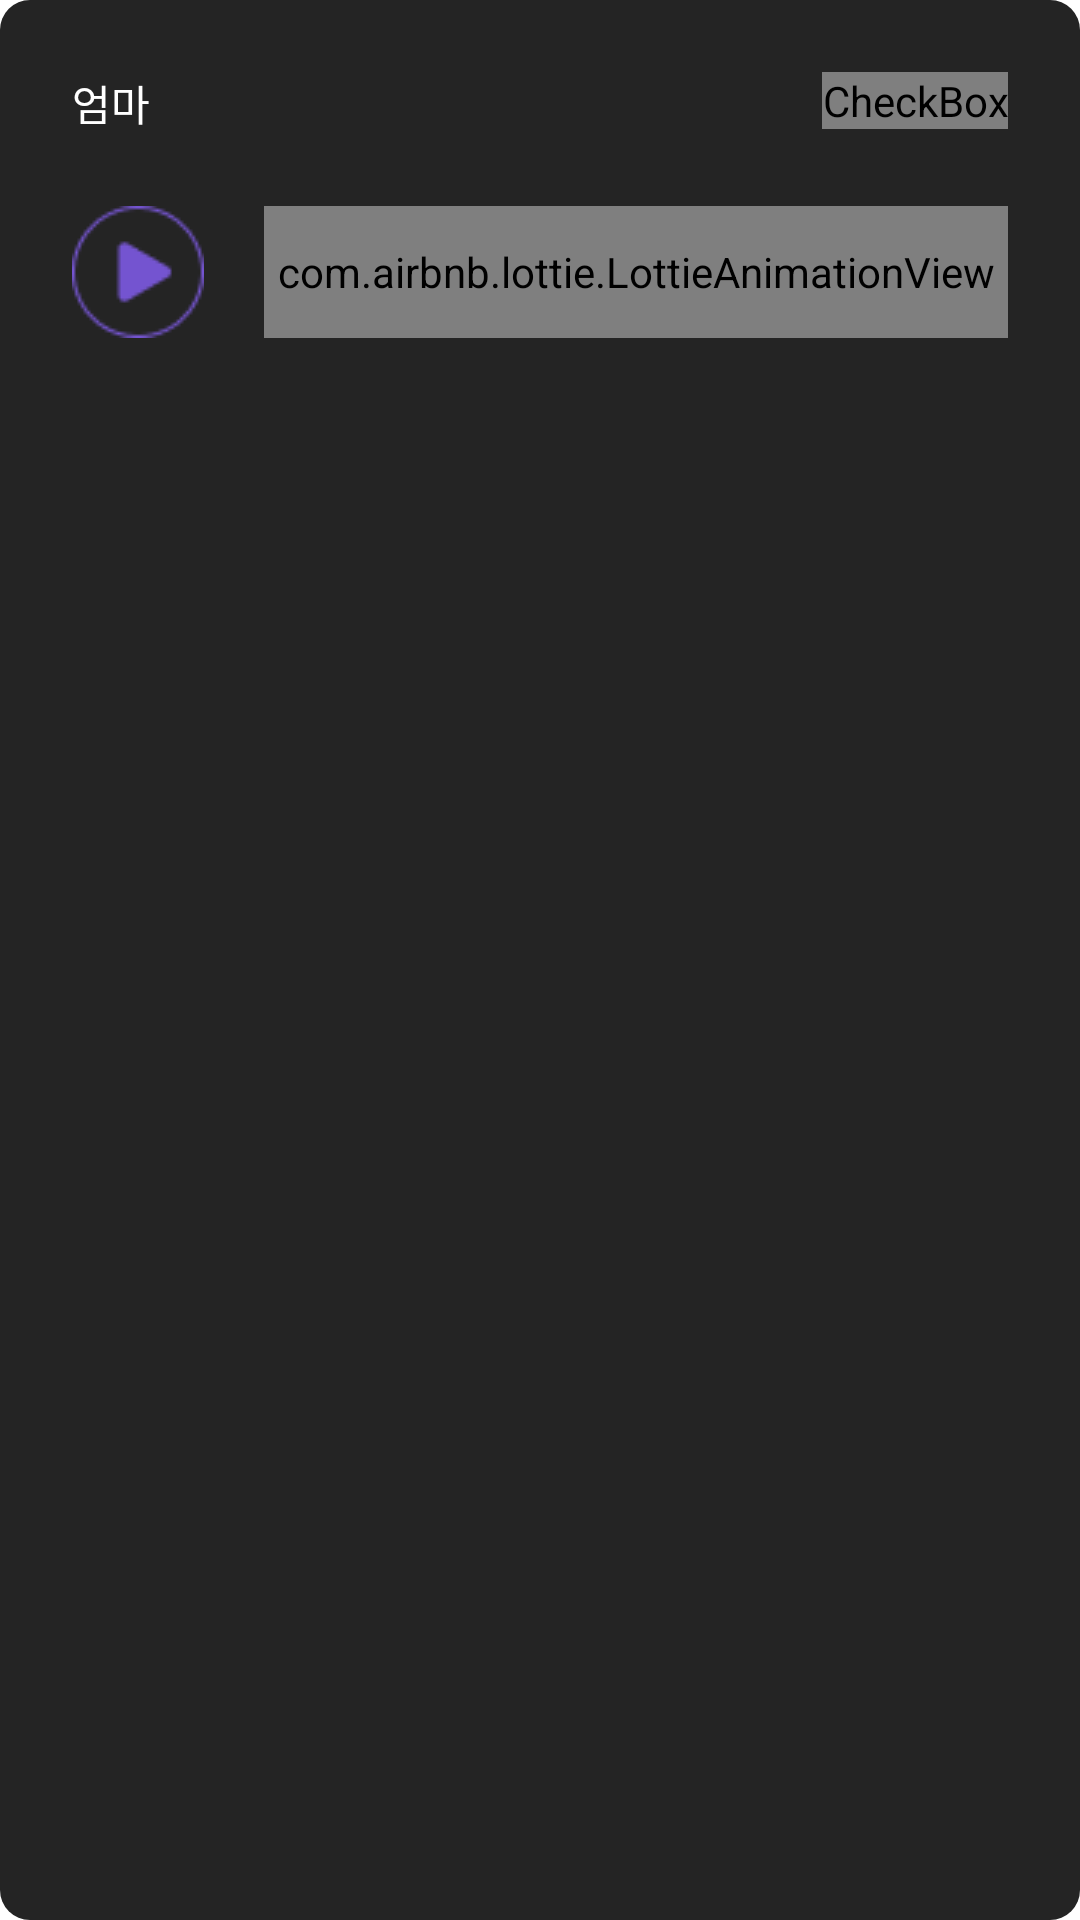

Reconstruct the res/layout file that produces this screen, plus the resources it refers to.
<!-- AndroidManifest.xml: application theme Theme.A9oormthon -->
<!-- res/layout/recycler_voice_item.xml -->
<?xml version="1.0" encoding="utf-8"?>
<LinearLayout xmlns:android="http://schemas.android.com/apk/res/android"
    xmlns:app="http://schemas.android.com/apk/res-auto"
    android:layout_width="match_parent"
    android:layout_height="wrap_content"
    android:background="@drawable/layout_bg_2"
    android:orientation="vertical"
    android:padding="24dp">

    <RelativeLayout
        android:layout_width="match_parent"
        android:layout_height="wrap_content"
        android:layout_marginBottom="24dp">

        <TextView
            android:id="@+id/name"
            android:layout_width="wrap_content"
            android:layout_height="wrap_content"
            android:layout_centerVertical="true"
            android:fontFamily="@font/pretendard_semibold"
            android:text="엄마"
            android:textColor="@color/white" />

        <CheckBox
            android:id="@+id/checkBox"
            android:layout_width="wrap_content"
            android:layout_height="wrap_content"
            android:layout_alignParentEnd="true"
            android:background="@android:color/transparent"
            android:button="@drawable/selector_check_box"
            android:buttonTint="#FFFFFF"
            android:checked="false"
            android:minWidth="0dp"
            android:minHeight="0dp" />
    </RelativeLayout>

    <RelativeLayout
        android:layout_width="match_parent"
        android:layout_height="match_parent">

        <ImageView
            android:id="@+id/playBtn"
            android:layout_width="44dp"
            android:layout_height="44dp"
            android:layout_marginEnd="20dp"
            app:srcCompat="@drawable/selector_play_btn_image" />

        <com.airbnb.lottie.LottieAnimationView
            android:id="@+id/volume_equalizer"
            android:layout_width="match_parent"
            android:layout_height="match_parent"
            android:layout_alignTop="@id/playBtn"
            android:layout_alignBottom="@id/playBtn"
            android:layout_toEndOf="@id/playBtn"
            android:baselineAlignBottom="false"
            app:lottie_rawRes="@raw/progress3" />
    </RelativeLayout>
</LinearLayout>
<!-- resources referenced by this layout -->
<resources>
  <color name="white">#FFFFFFFF</color>
  <!-- drawable layout_bg_2 (drawable) -->
  <?xml version="1.0" encoding="UTF-8"?>
  <shape xmlns:android="http://schemas.android.com/apk/res/android">
      <solid android:color="@color/gray_4"/>
      <corners android:radius="10dp"/>
  </shape>
  <!-- drawable selector_check_box (drawable) -->
  <?xml version="1.0" encoding="utf-8"?>
  <selector xmlns:android="http://schemas.android.com/apk/res/android">
      <item android:drawable="@drawable/ic_baseline_check_circle_24" android:state_checked="true"/>
      <item android:drawable="@drawable/ic_baseline_radio_button_unchecked_24" android:state_checked="false" />
  </selector>
  <!-- drawable selector_play_btn_image (drawable) -->
  <?xml version="1.0" encoding="utf-8"?>
  <selector xmlns:android="http://schemas.android.com/apk/res/android">
      <item android:drawable="@drawable/play_2" android:state_selected="true"/>
      <item android:drawable="@drawable/play"/>
  </selector>
  <style name="Theme.A9oormthon" parent="Theme.MaterialComponents.DayNight.DarkActionBar">
          
          <item name="colorPrimary">@color/purple_500</item>
          <item name="colorPrimaryVariant">@color/purple_700</item>
          <item name="colorOnPrimary">@color/white</item>
          
          <item name="colorSecondary">@color/teal_200</item>
          <item name="colorSecondaryVariant">@color/teal_700</item>
          <item name="colorOnSecondary">@color/black</item>
          
          <item name="android:statusBarColor">?attr/colorPrimaryVariant</item>
          <item name="android:windowIsTranslucent">true</item>
          
      </style>
  <color name="gray_4">#242424</color>
  <!-- drawable play_2: png bitmap (drawable, 1082 bytes) -->
  <!-- drawable play: png bitmap (drawable, 1236 bytes) -->
  <color name="purple_500">#FF6200EE</color>
  <color name="purple_700">#FF3700B3</color>
  <color name="teal_200">#FF03DAC5</color>
  <color name="teal_700">#FF018786</color>
  <color name="black">#FF000000</color>
</resources>
